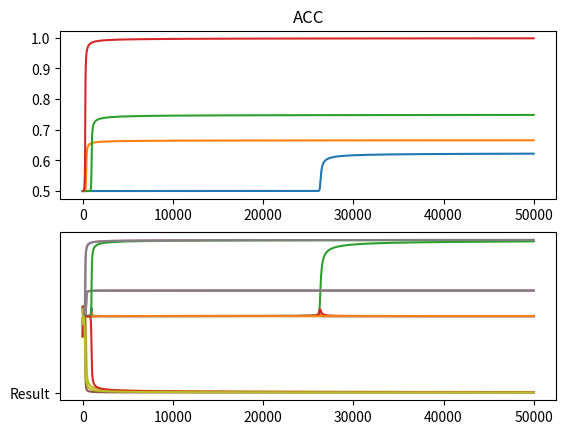

This chart was generated by the following Python code:
########################################################################################
#                                     Assignment2                                      #
#                              Python Programming Language                             #
#                        Building Neural Network-based XOR logic                       #
#                                  Due to 17/04/2019                                   #
########################################################################################
#                         Building Neural Network-based XOR logic                      #
#                                Author   : Choseongkuk                                #
#                                PL       : Python                                     #
#                                OS       : Linux                                      #
########################################################################################
#   과제 목표 : Neural Network에 대한 이해 및 NNs를 활용한 XOR logic에 대한 학습 결과 도출 #
#       조건 : 2 input units * 2 hidden units * 1 ouput unit                           #
########################################################################################
# Revision History                                                                     
#
# 1. Adding an Acc[] variable                                                          
#  feature 1) Accuracy is stored(Acc = 1-abs(output error))                            
#  feature 2) 해당 var를 통해 적당한 hidden node의 수를 정한다.                            
#                                                                                      
# 2. The result of train() is returned.                                                
#  feature 1) output의 결과를 plot()을 통해 확인하기 위함                                  
#                                                                                      
# 3. 적당한 Hidden node 수를 찾기 위한 검색                                               
#  feature 1) 2개의 hidden node로는 연산이 부족함을 발견하여 점차 증가하여 적당한 node 수 결정 
#  feature 2) 적당한 node의 수는 Acc의 값이 0.95(즉, 95% 이상의 정확도)를 보일 때 정지       
########################################################################################
#                                    Import Package                                    #
########################################################################################
import numpy as np
from matplotlib import pyplot as plt
from scipy.stats import truncnorm

np.random.seed(201904)
########################################################################################
#                                       Function                                       #
########################################################################################
def sigmoid(x):
    return 1 / (1 + np.e ** -x)
activation_function = sigmoid
def truncated_normal(mean=0, sd=1, low=0, upp=10):
    return truncnorm(
        (low - mean) / sd, (upp - mean) / sd, loc=mean, scale=sd)

########################################################################################
#                                     Variable                                         #
########################################################################################
Acc=[] #Accuracy
w_h=[]
w_h_2=[]
w_h_o=[]
Input_Data= np.array([[1, 1], [1, 0], [0, 1], [0, 0]])
Output_Data = np.array([[0],[1], [1], [0]])

########################################################################################
#                                 Class Definitions                                    #
########################################################################################

class NeuralNetwork:
    def __init__(self, 
                 no_of_in_nodes, 
                 no_of_out_nodes, 
                 no_of_hidden_nodes,
                 learning_rate):
        self.no_of_in_nodes = no_of_in_nodes
        self.no_of_out_nodes = no_of_out_nodes
        self.no_of_hidden_nodes = no_of_hidden_nodes
        self.learning_rate = learning_rate 
        self.create_weight_matrices()
        
    def create_weight_matrices(self):
        """ A method to initialize the weight matrices of the neural network"""
        rad = 1 / np.sqrt(self.no_of_in_nodes)
        X = truncated_normal(mean=0, sd=1, low=-rad, upp=rad)
        self.weights_in_hidden = X.rvs((self.no_of_hidden_nodes, 
                                       self.no_of_in_nodes))
        
        rad = 1 / np.sqrt(self.no_of_hidden_nodes)
        X = truncated_normal(mean=0, sd=1, low=-rad, upp=rad)
        self.weights_in_hidden_2 = X.rvs((self.no_of_hidden_nodes, 
                                        self.no_of_hidden_nodes))   
        
        rad = 1 / np.sqrt(self.no_of_hidden_nodes)
        X = truncated_normal(mean=0, sd=1, low=-rad, upp=rad)
        self.weights_hidden_out = X.rvs((self.no_of_out_nodes, 
                                        self.no_of_hidden_nodes))   
        
    
    def train(self, input_vector, target_vector):

        # input_vector and target_vector can be tuple, list or ndarray
        input_vector = np.array(input_vector, ndmin=2).T
        target_vector = np.array(target_vector, ndmin=2).T
        
        # 1
        output_vector1 = np.dot(self.weights_in_hidden, input_vector)
        output_vector_hidden1 = activation_function(output_vector1)
        w_h.append(self.weights_in_hidden)
    
        # 2
        output_vector2 = np.dot(self.weights_in_hidden_2, output_vector_hidden1)
        output_vector_hidden2 = activation_function(output_vector2)
        w_h_2.append(self.weights_in_hidden_2)
    
        # 3
        output_vector3 = np.dot(self.weights_hidden_out, output_vector_hidden2)
        output_vector_network = activation_function(output_vector3)
        w_h_o.append(self.weights_hidden_out)
        
        #errors
        output_errors = target_vector - output_vector_network
 
        #Added Portion#######
        Acc.append(np.mean(1-(np.abs(output_errors)))) 
        #################
        
        # update the weights:
        tmp = output_errors * output_vector_network * (1.0 - output_vector_network)     
        tmp = self.learning_rate  * np.dot(tmp, output_vector_hidden2.T)
        self.weights_hidden_out += tmp
        # calculate hidden errors:
        hidden1_errors = np.dot(self.weights_hidden_out.T, output_errors)
        
        # update the weights:        
        tmp = hidden1_errors * output_vector_hidden2 * (1.0 - output_vector_hidden2)     
        tmp = self.learning_rate  * np.dot(tmp, output_vector_hidden1.T)
        self.weights_in_hidden_2 += tmp
        # calculate hidden errors:
        hidden2_errors = np.dot(self.weights_in_hidden_2.T, hidden1_errors)
        
        # update the weights:
        tmp = hidden2_errors * output_vector_hidden1 * (1.0 - output_vector_hidden1)
        self.weights_in_hidden += self.learning_rate * np.dot(tmp, input_vector.T)
        
        return output_vector_network
    
    def run(self, input_vector):
        # input_vector can be tuple, list or ndarray
        input_vector = np.array(input_vector, ndmin=2).T
        
        output_vector = np.dot(self.weights_in_hidden, input_vector)
        output_vector = activation_function(output_vector)
        
        output_vector = np.dot(self.weights_in_hidden_2, output_vector)
        output_vector = activation_function(output_vector)
        
        output_vector = np.dot(self.weights_hidden_out, output_vector)
        output_vector = activation_function(output_vector)
        return output_vector


########################################################################################
#                                  Main() Function                                     #
########################################################################################
# first for() : hidden node 수 결정
for count in range(1,1000) :
    simple_network = NeuralNetwork(no_of_in_nodes=2, 
                               no_of_out_nodes=1, 
                               no_of_hidden_nodes=count,
                               learning_rate=0.7)
    x,y=[],[]
    
    # second for() : Input data와 Output data를 활용한 50000번의 iteration(50000번 학습)
    for i in range(50000):
        traning_cls=simple_network.train(Input_Data, Output_Data)
        x.append(traning_cls[0])
        y.append(i)
        if(i%10000==0) : print(i,": ",traning_cls)
    
    acc = Acc[49999] #최종적으로 저장된 값이 Acc
    print("\n\nno_of_hidden_nodes : ",count,"\nAccuracy  : ", acc)
    print("weight_hidden1 = ", w_h[49999])
    print("weight_hidden_2 = ", w_h_2[49999])
    print("weight_hidden_3 = ", w_h_o[49999])

    # first plot() : 훈련량에 따른 Acc 변화량 그래프
    plt.subplot(2,1,1)
    plt.plot(y,Acc)
    plt.title("ACC")
    
    # second plot() : input data들의 훈련량에 따른 output 변화 그래프
    plt.subplot(2,1,2)
    plt.plot(y,x)
    plt.plot("Result")
    plt.show()
    
    # hidden node수가 늘어났을 때(즉, 다음 for문이 반복될 때)를 위한 변수 초기화
    Acc.clear(), y.clear(), x.clear(),w_h.clear(), w_h_2.clear(), w_h_o.clear()
    
    # Accuracy가 0.95(즉, 95%이상의 정확도를 보일 때)이상이면 break
    if(acc > 0.95) :        
        break

# Input Data를 랜덤배치 한 test data를 통한 모델 확인
# int(round(cls1[0][i], 0)) : 최종 output에서 반올림하여 결과값 확인
np.random.shuffle(Input_Data)
cls1 = simple_network.run(Input_Data)
for i in range(len(Input_Data)) :
    print(Input_Data[i][0]," XOR ",Input_Data[i][1],"는 ",int(round(cls1[0][i], 0)))
